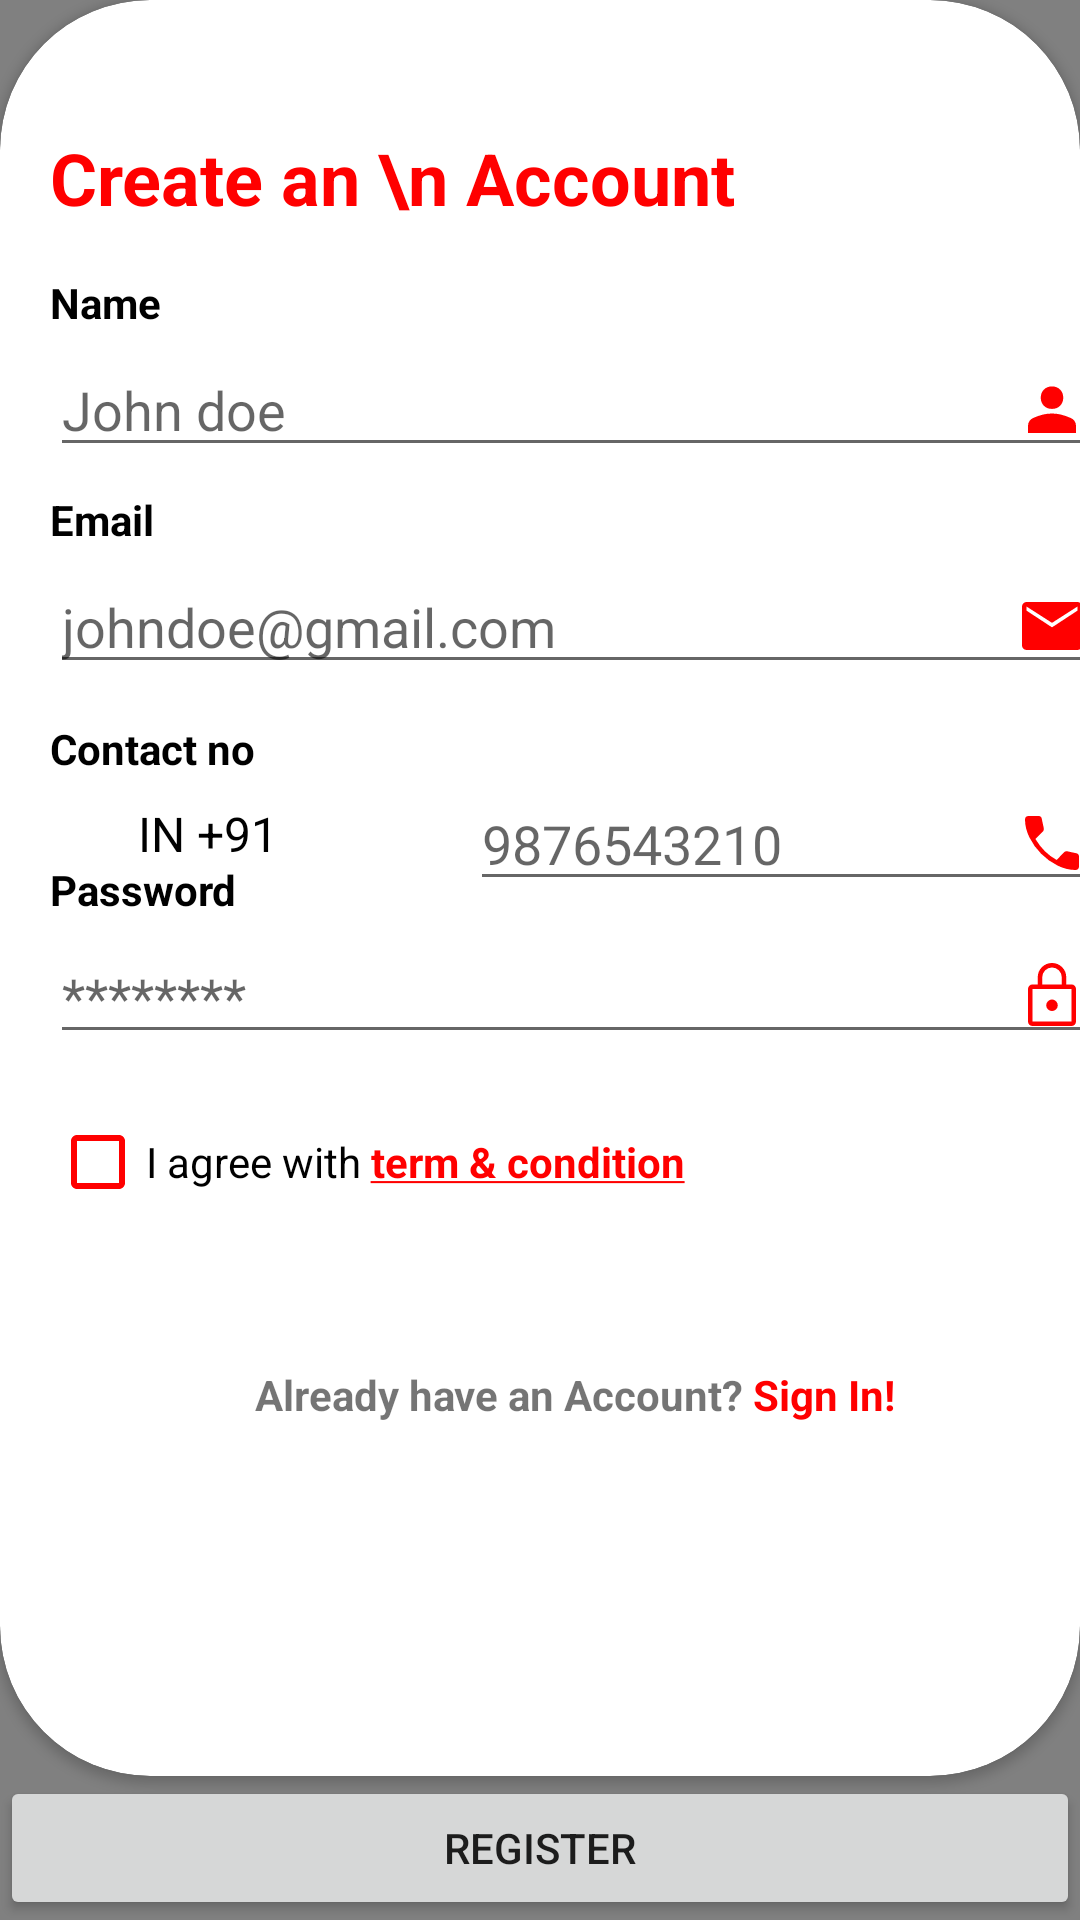

Android layout source for this screen:
<!-- AndroidManifest.xml: application theme Theme.SocialX -->
<!-- res/layout/fragment_sign_up.xml -->
<?xml version="1.0" encoding="utf-8"?>
<layout xmlns:tools="http://schemas.android.com/tools"
    xmlns:android="http://schemas.android.com/apk/res/android"
    xmlns:app="http://schemas.android.com/apk/res-auto">
<androidx.constraintlayout.widget.ConstraintLayout
    android:id="@+id/frameLayout4"
    android:layout_width="match_parent"
    android:layout_height="match_parent"
    android:background="@color/grey"
    tools:context=".ui.fragments.SignUpFragment">

    <androidx.cardview.widget.CardView
        android:layout_width="0dp"
        android:layout_height="0dp"
        app:cardCornerRadius="50dp"
        app:layout_constraintBottom_toTopOf="@+id/btSignUp"
        app:layout_constraintEnd_toEndOf="parent"
        app:layout_constraintStart_toStartOf="parent"
        app:layout_constraintTop_toTopOf="parent">

        <androidx.constraintlayout.widget.ConstraintLayout
            android:layout_width="match_parent"
            android:layout_height="match_parent">

            <EditText
                android:id="@+id/etPassSignUp"
                android:layout_width="350dp"
                android:layout_height="wrap_content"
                android:layout_marginTop="4dp"
                android:ems="10"
                android:drawableRight="@drawable/lock"
                android:hint="********"
                android:inputType="textPassword"
                app:layout_constraintEnd_toEndOf="@+id/textView12"
                app:layout_constraintHorizontal_bias="0.0"
                app:layout_constraintStart_toStartOf="@+id/textView12"
                app:layout_constraintTop_toBottomOf="@+id/textView12" />

            <EditText
                android:id="@+id/etEmailSignUp"
                android:layout_width="350dp"
                android:layout_height="wrap_content"
                android:layout_marginTop="4dp"
                android:drawableRight="@drawable/mail"
                android:ems="10"
                android:hint="johndoe@gmail.com"
                android:inputType="textEmailAddress"
                app:layout_constraintEnd_toEndOf="@+id/textView9"
                app:layout_constraintHorizontal_bias="0.0"
                app:layout_constraintStart_toStartOf="@+id/textView9"
                app:layout_constraintTop_toBottomOf="@+id/textView9" />

            <TextView
                android:id="@+id/textView7"
                android:layout_width="wrap_content"
                android:layout_height="wrap_content"
                android:text="Create an \n Account"
                android:textColor="@color/red"
                android:textSize="24sp"
                android:textStyle="bold"
                app:layout_constraintBottom_toBottomOf="parent"
                app:layout_constraintEnd_toEndOf="parent"
                app:layout_constraintHorizontal_bias="0.126"
                app:layout_constraintStart_toStartOf="parent"
                app:layout_constraintTop_toTopOf="parent"
                app:layout_constraintVertical_bias="0.077" />

            <TextView
                android:id="@+id/textView8"
                android:layout_width="wrap_content"
                android:layout_height="wrap_content"
                android:layout_marginTop="16dp"
                android:text="Name"
                android:textColor="@color/black"
                android:textStyle="bold"
                app:layout_constraintEnd_toEndOf="@+id/textView7"
                app:layout_constraintHorizontal_bias="0.0"
                app:layout_constraintStart_toStartOf="@+id/textView7"
                app:layout_constraintTop_toBottomOf="@+id/textView7" />

            <EditText
                android:id="@+id/editTextTextPersonName"
                android:layout_width="350dp"
                android:layout_height="wrap_content"
                android:layout_marginTop="4dp"
                android:ems="10"
                android:drawableRight="@drawable/person"
                android:hint="John doe"
                android:inputType="textPersonName"
                app:layout_constraintEnd_toEndOf="@+id/textView8"
                app:layout_constraintHorizontal_bias="0.0"
                app:layout_constraintStart_toStartOf="@+id/textView8"
                app:layout_constraintTop_toBottomOf="@+id/textView8" />

            <TextView
                android:id="@+id/textView9"
                android:layout_width="wrap_content"
                android:layout_height="wrap_content"
                android:layout_marginTop="8dp"
                android:text="Email"
                android:textColor="@color/black"
                android:textStyle="bold"
                app:layout_constraintEnd_toEndOf="@+id/editTextTextPersonName"
                app:layout_constraintHorizontal_bias="0.0"
                app:layout_constraintStart_toStartOf="@+id/editTextTextPersonName"
                app:layout_constraintTop_toBottomOf="@+id/editTextTextPersonName" />

            <TextView
                android:id="@+id/textView10"
                android:layout_width="wrap_content"
                android:layout_height="wrap_content"
                android:layout_marginTop="12dp"
                android:text="Contact no"
                android:textColor="@color/black"
                android:textStyle="bold"
                app:layout_constraintEnd_toEndOf="@+id/etEmailSignUp"
                app:layout_constraintHorizontal_bias="0.0"
                app:layout_constraintStart_toStartOf="@+id/etEmailSignUp"
                app:layout_constraintTop_toBottomOf="@+id/etEmailSignUp" />

            <ImageView
                android:id="@+id/imageView"
                android:layout_width="wrap_content"
                android:layout_height="wrap_content"
                android:layout_marginTop="8dp"
                app:layout_constraintEnd_toEndOf="@+id/textView10"
                app:layout_constraintHorizontal_bias="0.0"
                app:layout_constraintStart_toStartOf="@+id/textView10"
                app:layout_constraintTop_toBottomOf="@+id/textView10"
                app:srcCompat="@drawable/india" />

            <TextView
                android:id="@+id/textView11"
                android:layout_width="wrap_content"
                android:layout_height="wrap_content"
                android:layout_marginTop="8dp"
                android:text="IN +91 "
                android:textColor="@color/black"
                android:textSize="16sp"
                app:layout_constraintEnd_toStartOf="@+id/editTextTextPersonName2"
                app:layout_constraintHorizontal_bias="0.328"
                app:layout_constraintStart_toEndOf="@+id/imageView"
                app:layout_constraintTop_toBottomOf="@+id/textView10" />

            <EditText
                android:id="@+id/editTextTextPersonName2"
                android:layout_width="wrap_content"
                android:layout_height="wrap_content"
                android:drawableRight="@drawable/call"
                android:ems="10"
                android:hint="9876543210"
                android:inputType="phone"
                app:layout_constraintEnd_toEndOf="@+id/etEmailSignUp"
                app:layout_constraintTop_toBottomOf="@+id/textView10" />

            <TextView
                android:id="@+id/textView12"
                android:layout_width="wrap_content"
                android:layout_height="wrap_content"
                android:layout_marginTop="20dp"
                android:text="Password"
                android:textColor="@color/black"
                android:textStyle="bold"
                app:layout_constraintEnd_toEndOf="@+id/editTextTextPersonName2"
                app:layout_constraintHorizontal_bias="0.0"
                app:layout_constraintStart_toStartOf="@+id/imageView"
                app:layout_constraintTop_toBottomOf="@+id/imageView" />

            <CheckBox
                android:id="@+id/checkBox"
                android:layout_width="wrap_content"
                android:layout_height="wrap_content"
                android:layout_marginTop="12dp"
                android:text="@string/terms"
                android:buttonTint="@color/red"
                app:layout_constraintEnd_toEndOf="@+id/etPassSignUp"
                app:layout_constraintHorizontal_bias="0.0"
                app:layout_constraintStart_toStartOf="@+id/etPassSignUp"
                app:layout_constraintTop_toBottomOf="@+id/etPassSignUp" />

            <TextView
                android:id="@+id/textView13"
                android:layout_width="wrap_content"
                android:layout_height="wrap_content"
                android:layout_marginTop="44dp"
                android:text="@string/already_have_account"
                android:textStyle="bold"
                app:layout_constraintEnd_toEndOf="@+id/etPassSignUp"
                app:layout_constraintStart_toStartOf="@+id/checkBox"
                app:layout_constraintTop_toBottomOf="@+id/checkBox" />
        </androidx.constraintlayout.widget.ConstraintLayout>

    </androidx.cardview.widget.CardView>

    <Button
        android:id="@+id/btSignUp"
        android:layout_width="0dp"
        android:layout_height="wrap_content"
        android:text="Register"
        app:layout_constraintBottom_toBottomOf="parent"
        app:layout_constraintEnd_toEndOf="parent"
        app:layout_constraintHorizontal_bias="0.498"
        app:layout_constraintStart_toStartOf="parent" />

</androidx.constraintlayout.widget.ConstraintLayout>
</layout>
<!-- resources referenced by this layout -->
<resources>
  <color name="black">#FF000000</color>
  <color name="grey">#808080</color>
  <color name="red">#FF0000</color>
  <!-- drawable call (drawable-v24) -->
  <vector xmlns:android="http://schemas.android.com/apk/res/android"
      android:width="24dp"
      android:height="24dp"
      android:viewportWidth="48"
      android:viewportHeight="48"
      android:tint="@color/red">
    <path
        android:fillColor="@android:color/white"
        android:pathData="M39.75,42Q33.65,42 27.625,39Q21.6,36 16.8,31.2Q12,26.4 9,20.375Q6,14.35 6,8.25Q6,7.3 6.65,6.65Q7.3,6 8.25,6H15.25Q15.95,6 16.475,6.475Q17,6.95 17.15,7.75L18.5,14.05Q18.6,14.75 18.475,15.325Q18.35,15.9 17.95,16.3L12.95,21.35Q15.75,26 19.225,29.45Q22.7,32.9 27.1,35.3L31.85,30.4Q32.35,29.85 33,29.625Q33.65,29.4 34.3,29.55L40.25,30.85Q41,31 41.5,31.6Q42,32.2 42,33V39.75Q42,40.7 41.35,41.35Q40.7,42 39.75,42Z"/>
  </vector>
  <!-- drawable mail (drawable-v24) -->
  <vector xmlns:android="http://schemas.android.com/apk/res/android"
      android:width="24dp"
      android:height="24dp"
      android:viewportWidth="48"
      android:viewportHeight="48"
      android:tint="@color/red">
    <path
        android:fillColor="@android:color/white"
        android:pathData="M7,40Q5.8,40 4.9,39.1Q4,38.2 4,37V11Q4,9.8 4.9,8.9Q5.8,8 7,8H41Q42.2,8 43.1,8.9Q44,9.8 44,11V37Q44,38.2 43.1,39.1Q42.2,40 41,40ZM24,24.9 L41,13.75V11L24,21.9L7,11V13.75Z"/>
  </vector>
  <!-- drawable person (drawable-v24) -->
  <vector xmlns:android="http://schemas.android.com/apk/res/android"
      android:width="24dp"
      android:height="24dp"
      android:viewportWidth="48"
      android:viewportHeight="48"
      android:tint="@color/red">
    <path
        android:fillColor="@android:color/white"
        android:pathData="M24,23.95Q20.7,23.95 18.6,21.85Q16.5,19.75 16.5,16.45Q16.5,13.15 18.6,11.05Q20.7,8.95 24,8.95Q27.3,8.95 29.4,11.05Q31.5,13.15 31.5,16.45Q31.5,19.75 29.4,21.85Q27.3,23.95 24,23.95ZM8,40V35.3Q8,33.4 8.95,32.05Q9.9,30.7 11.4,30Q14.75,28.5 17.825,27.75Q20.9,27 24,27Q27.1,27 30.15,27.775Q33.2,28.55 36.55,30Q38.1,30.7 39.05,32.05Q40,33.4 40,35.3V40Z"/>
  </vector>
  <string name="already_have_account">Already have an Account? <font color="#FF0000">Sign In!</font></string>
  <string name="terms">     I agree with <b><u><font color="#FF0000">term &amp; condition</font></u></b></string>
  <style name="Theme.SocialX" parent="Theme.MaterialComponents.Light.NoActionBar">
          
          <item name="colorPrimary">@color/red</item>
          <item name="colorPrimaryVariant">@color/purple_700</item>
          <item name="colorOnPrimary">@color/white</item>
          
          <item name="colorSecondary">@color/teal_200</item>
          <item name="colorSecondaryVariant">@color/teal_700</item>
          <item name="colorOnSecondary">@color/black</item>
          
          <item name="android:statusBarColor" tools:targetApi="l">@color/red</item>
          
      </style>
  <color name="purple_700">#FF3700B3</color>
  <color name="white">#FFFFFFFF</color>
  <color name="teal_200">#FF03DAC5</color>
  <color name="teal_700">#FF018786</color>
</resources>
